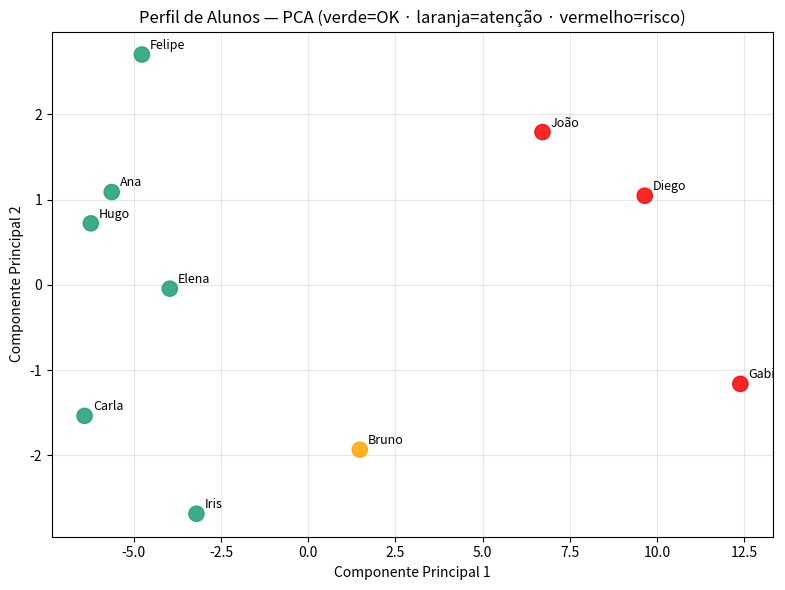

Here is the Python script that generated this plot:
import numpy as np
import matplotlib.pyplot as plt

# ─── DATASET REAL ─────────────────────────────────
# 10 alunos · [matemática, português, ciências, história, faltas]
nomes = ["Ana","Bruno","Carla","Diego","Elena",
         "Felipe","Gabi","Hugo","Iris","João"]

dados = np.array([
    [9, 8, 9, 7, 2],   # Ana
    [5, 7, 6, 8, 8],   # Bruno
    [8, 9, 7, 9, 1],   # Carla
    [4, 4, 5, 4, 15],  # Diego — risco
    [7, 8, 8, 7, 3],   # Elena
    [9, 6, 8, 6, 2],   # Felipe
    [3, 5, 4, 5, 18],  # Gabi — risco
    [8, 7, 9, 8, 1],   # Hugo
    [6, 9, 7, 9, 4],   # Iris
    [5, 4, 5, 4, 12],  # João — atenção
])

# ─── MÉDIAS E ALERTAS ─────────────────────────────
medias = dados[:, :4].mean(axis=1)
faltas = dados[:, 4]

print("=== RELATÓRIO DE RISCO ===")
for i, nome in enumerate(nomes):
    if medias[i] < 5 or faltas[i] > 12:
        status = "🔴 RISCO"
    elif medias[i] < 7 or faltas[i] > 6:
        status = "🟡 ATENÇÃO"
    else:
        status = "🟢 OK"
    print(f"{nome:8} | média {medias[i]:.1f} | faltas {faltas[i]:2} | {status}")

# ─── PCA: reduzir para 2D ─────────────────────────
media_col = dados.mean(axis=0)
dados_c   = dados - media_col
cov       = np.cov(dados_c.T)
vals, vecs = np.linalg.eig(cov)
ordem     = np.argsort(vals)[::-1]
comp      = vecs[:, ordem[:2]]
dados_2d  = dados_c @ comp

# ─── GRÁFICO ──────────────────────────────────────
fig, ax = plt.subplots(figsize=(8, 6))
cores_plot = []
for i in range(len(nomes)):
    if medias[i] < 5 or faltas[i] > 12:
        cores_plot.append('red')
    elif medias[i] < 7 or faltas[i] > 6:
        cores_plot.append('orange')
    else:
        cores_plot.append('#1D9E75')

ax.scatter(dados_2d[:, 0], dados_2d[:, 1],
           c=cores_plot, s=120, alpha=0.85, zorder=3)

for i, nome in enumerate(nomes):
    ax.annotate(nome, (dados_2d[i, 0], dados_2d[i, 1]),
                textcoords="offset points",
                xytext=(6, 4), fontsize=9)

ax.set_title('Perfil de Alunos — PCA (verde=OK · laranja=atenção · vermelho=risco)')
ax.set_xlabel('Componente Principal 1')
ax.set_ylabel('Componente Principal 2')
ax.grid(True, alpha=0.3)
plt.tight_layout()
plt.show()
print("\n✅ Projeto 3 concluído!")
